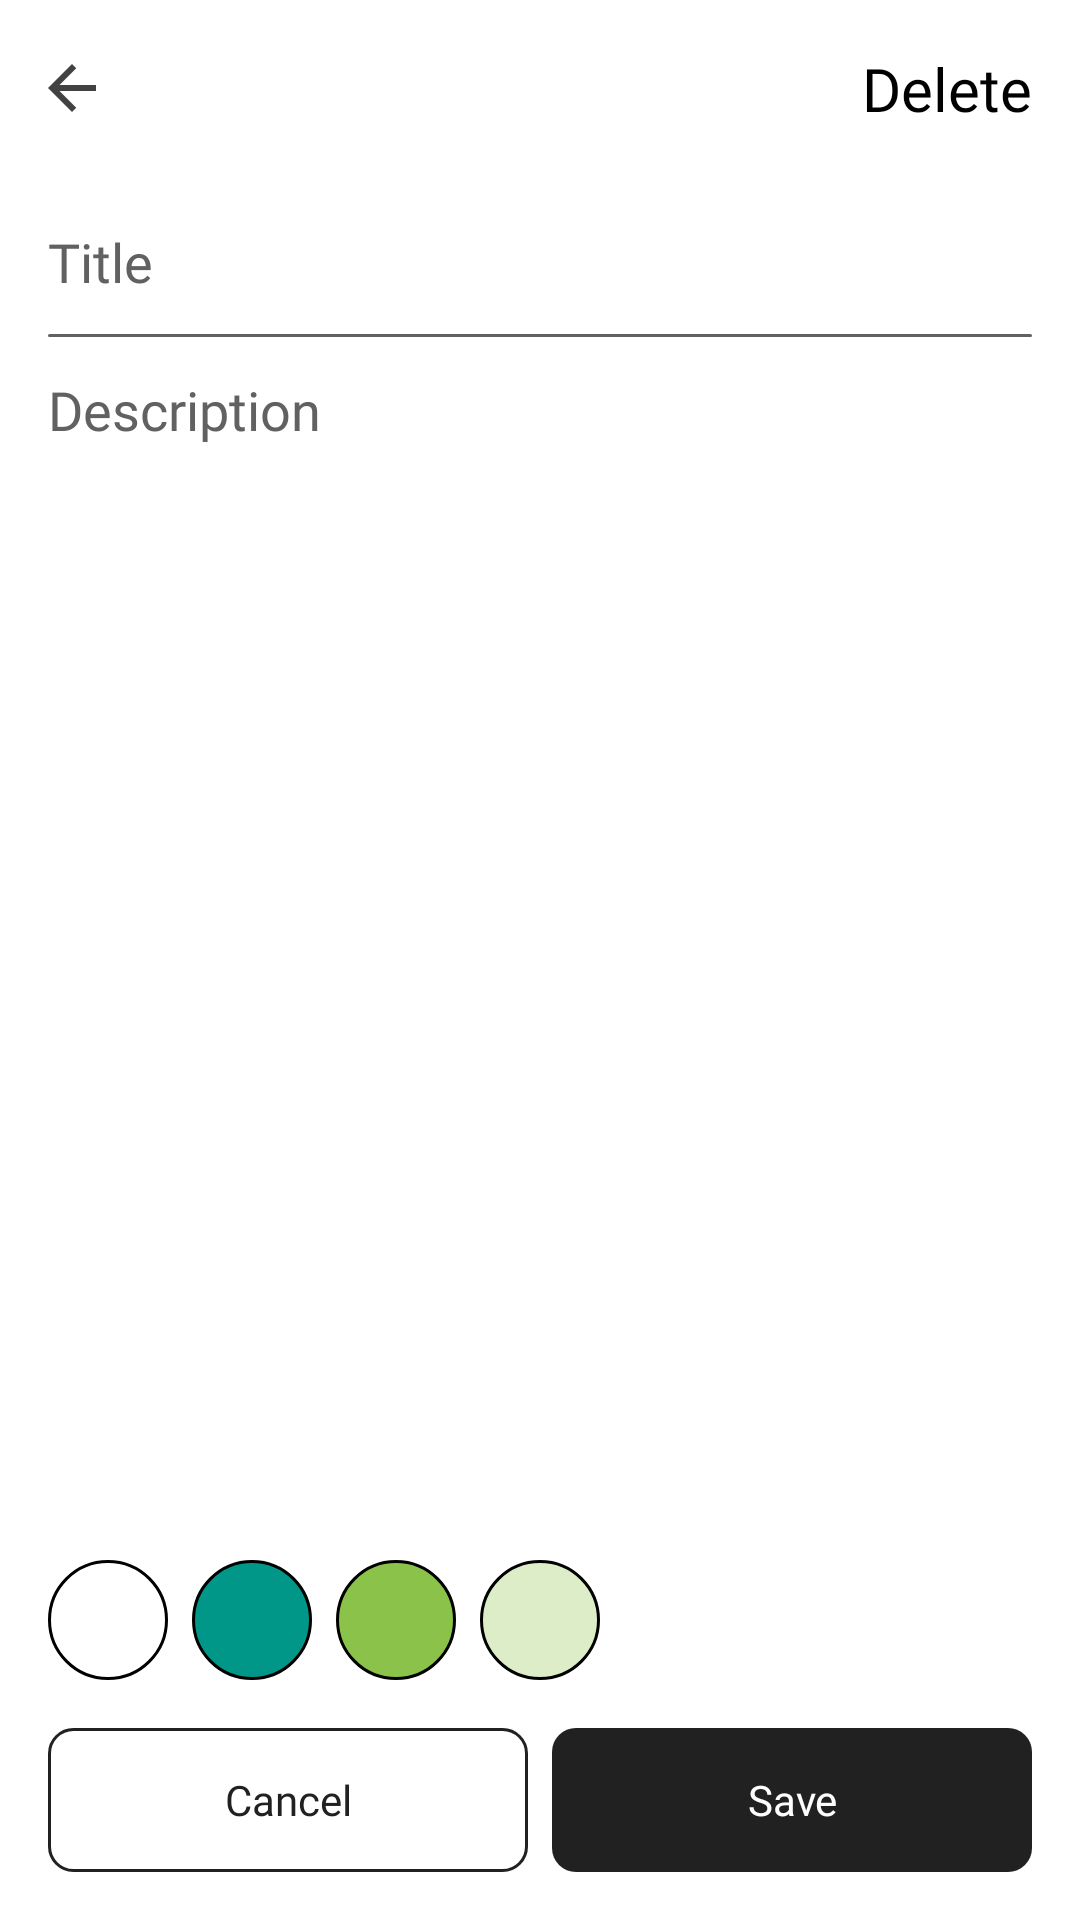

Write the Android layout XML for this screen, with the resource values it uses.
<!-- AndroidManifest.xml: application theme Theme.YourNotes -->
<!-- res/layout/dialog_note.xml -->
<?xml version="1.0" encoding="utf-8"?>
<LinearLayout xmlns:android="http://schemas.android.com/apk/res/android"
    xmlns:app="http://schemas.android.com/apk/res-auto"
    android:id="@+id/note_bg"
    android:layout_width="match_parent"
    android:layout_height="match_parent"
    android:background="@color/white"
    android:orientation="vertical">

    <RelativeLayout
        android:layout_width="match_parent"
        android:layout_height="wrap_content"
        android:layout_marginStart="8dp"
        android:layout_marginTop="8dp"
        android:layout_marginEnd="8dp">

        <ImageView
            android:id="@+id/back_iv"
            android:layout_width="wrap_content"
            android:layout_height="wrap_content"
            android:layout_centerVertical="true"
            android:padding="8dp"
            app:srcCompat="@mipmap/back" />

        <TextView
            android:id="@+id/delete_tv"
            android:layout_width="wrap_content"
            android:layout_height="wrap_content"
            android:layout_alignParentEnd="true"
            android:layout_centerVertical="true"
            android:fontFamily="@font/poppins_500"
            android:padding="8dp"
            android:text="@string/delete"
            android:textColor="@color/black"
            android:textSize="20sp" />

    </RelativeLayout>

    <androidx.core.widget.NestedScrollView
        android:layout_width="match_parent"
        android:layout_height="0dp"
        android:layout_marginStart="16dp"
        android:layout_marginTop="16dp"
        android:layout_marginEnd="16dp"
        android:layout_weight="1"
        android:theme="@style/ScrollTheme">

        <LinearLayout
            android:layout_width="match_parent"
            android:layout_height="match_parent"
            android:orientation="vertical">

            <EditText
                android:id="@+id/title_et"
                android:layout_width="match_parent"
                android:layout_height="wrap_content"
                android:background="@null"
                android:fontFamily="@font/poppins_500"
                android:hint="@string/title"
                android:paddingTop="8dp"
                android:paddingBottom="8dp"
                android:singleLine="true"
                android:textColor="@color/black"
                android:textColorHint="#616161"
                android:textSize="18sp" />

            <View
                android:layout_width="match_parent"
                android:layout_height="1dp"
                android:layout_marginTop="4dp"
                android:layout_marginBottom="4dp"
                android:background="@drawable/view_bg" />

            <EditText
                android:id="@+id/description_et"
                android:layout_width="match_parent"
                android:layout_height="match_parent"
                android:background="@null"
                android:fontFamily="@font/poppins_500"
                android:gravity="start"
                android:hint="@string/description"
                android:inputType="textMultiLine"
                android:paddingTop="8dp"
                android:paddingBottom="8dp"
                android:text=""
                android:textColor="@color/black"
                android:textColorHint="#616161"
                android:textSize="18sp" />

        </LinearLayout>

    </androidx.core.widget.NestedScrollView>


    <LinearLayout
        android:layout_width="match_parent"
        android:layout_height="wrap_content"
        android:layout_marginStart="16dp"
        android:layout_marginTop="16dp"
        android:layout_marginEnd="16dp"
        android:layout_marginBottom="16dp"
        android:orientation="horizontal">

        <View
            android:id="@+id/white_color"
            android:layout_width="40dp"
            android:layout_height="40dp"
            android:layout_marginEnd="4dp"
            android:background="@drawable/white_bg" />

        <View
            android:id="@+id/blue_color"
            android:layout_width="40dp"
            android:layout_height="40dp"
            android:layout_marginStart="4dp"
            android:layout_marginEnd="4dp"
            android:background="@drawable/blue_bg"
            android:visibility="gone" />

        <View
            android:id="@+id/amber_color"
            android:layout_width="40dp"
            android:layout_height="40dp"
            android:layout_marginStart="4dp"
            android:layout_marginEnd="4dp"
            android:background="@drawable/amber_bg"
            android:visibility="gone" />

        <View
            android:id="@+id/teal_color"
            android:layout_width="40dp"
            android:layout_height="40dp"
            android:layout_marginStart="4dp"
            android:layout_marginEnd="4dp"
            android:background="@drawable/teal_bg" />

        <View
            android:id="@+id/green_color"
            android:layout_width="40dp"
            android:layout_height="40dp"
            android:layout_marginStart="4dp"
            android:layout_marginEnd="4dp"
            android:background="@drawable/green_bg"
            android:visibility="visible" />

        <View
            android:id="@+id/cream_color"
            android:layout_width="40dp"
            android:layout_height="40dp"
            android:layout_marginStart="4dp"
            android:layout_marginEnd="4dp"
            android:background="@drawable/cream_bg" />

    </LinearLayout>

    <LinearLayout
        android:layout_width="match_parent"
        android:layout_height="wrap_content"
        android:layout_marginStart="16dp"
        android:layout_marginEnd="16dp"
        android:layout_marginBottom="16dp"
        android:weightSum="2">

        <TextView
            android:id="@+id/cancel_tv"
            android:layout_width="0dp"
            android:layout_height="48dp"
            android:layout_marginEnd="4dp"
            android:layout_weight="1"
            android:background="@drawable/cancel_bg"
            android:fontFamily="@font/poppins_500"
            android:gravity="center"
            android:text="@string/cancel"
            android:textColor="#212121" />

        <TextView
            android:id="@+id/save_tv"
            android:layout_width="0dp"
            android:layout_height="48dp"
            android:layout_marginStart="4dp"
            android:layout_weight="1"
            android:background="@drawable/save_bg"
            android:fontFamily="@font/poppins_500"
            android:gravity="center"
            android:text="@string/save"
            android:textColor="@color/white" />

    </LinearLayout>

</LinearLayout>
<!-- resources referenced by this layout -->
<resources>
  <color name="black">#000000</color>
  <color name="white">#FFFFFF</color>
  <!-- drawable amber_bg (drawable) -->
  <shape xmlns:android="http://schemas.android.com/apk/res/android"
      android:shape="oval">
      <solid
          android:color="@color/amber"/>
      <stroke
          android:width="1dp"
          android:color="@color/black"/>
  </shape>
  <!-- drawable blue_bg (drawable) -->
  <shape xmlns:android="http://schemas.android.com/apk/res/android"
      android:shape="oval">
      <solid
          android:color="@color/blue"/>
      <stroke
          android:width="1dp"
          android:color="@color/black"/>
  </shape>
  <!-- drawable cancel_bg (drawable) -->
  <?xml version="1.0" encoding="utf-8"?>
  <shape xmlns:android="http://schemas.android.com/apk/res/android">
      <stroke
          android:width="1dp"
          android:color="@color/save_color" />
      <corners android:radius="8dp" />
  </shape>
  <!-- drawable cream_bg (drawable) -->
  <shape xmlns:android="http://schemas.android.com/apk/res/android"
      android:shape="oval">
      <solid
          android:color="@color/cream"/>
      <stroke
          android:width="1dp"
          android:color="@color/black"/>
  </shape>
  <!-- drawable green_bg (drawable) -->
  <shape xmlns:android="http://schemas.android.com/apk/res/android"
      android:shape="oval">
      <solid
          android:color="@color/green"/>
      <stroke
          android:width="1dp"
          android:color="@color/black"/>
  </shape>
  <!-- drawable save_bg (drawable) -->
  <?xml version="1.0" encoding="utf-8"?>
  <shape xmlns:android="http://schemas.android.com/apk/res/android">
      <solid android:color="@color/save_color" />
      <corners android:radius="8dp" />
  </shape>
  <!-- drawable teal_bg (drawable) -->
  <shape xmlns:android="http://schemas.android.com/apk/res/android"
      android:shape="oval">
      <solid
          android:color="@color/teal"/>
      <stroke
          android:width="1dp"
          android:color="@color/black"/>
  </shape>
  <!-- drawable view_bg (drawable) -->
  <?xml version="1.0" encoding="utf-8"?>
  <shape xmlns:android="http://schemas.android.com/apk/res/android">
      <solid android:color="#616161" />
      <corners android:radius="16dp" />
  </shape>
  <!-- drawable white_bg (drawable) -->
  <shape xmlns:android="http://schemas.android.com/apk/res/android"
      android:shape="oval">
      <solid
          android:color="@color/white"/>
      <stroke
          android:width="1dp"
          android:color="@color/black"/>
  </shape>
  <!-- mipmap back: png bitmap (mipmap-xxhdpi, 491 bytes) -->
  <string name="cancel">Cancel</string>
  <string name="delete">Delete</string>
  <string name="description">Description</string>
  <string name="save">Save</string>
  <string name="title">Title</string>
  <style name="ScrollTheme" parent="Theme.MaterialComponents.DayNight.DarkActionBar">
          <item name="colorPrimary">#AAAAAA</item>
      </style>
  <style name="Theme.YourNotes" parent="Theme.MaterialComponents.DayNight.NoActionBar">
          
          <item name="colorPrimary">@color/white</item>
          <item name="colorPrimaryVariant">@color/purple_700</item>
          <item name="colorOnPrimary">@color/white</item>
          
          <item name="colorSecondary">@color/teal_200</item>
          <item name="colorSecondaryVariant">@color/teal_700</item>
          <item name="colorOnSecondary">@color/white</item>
          
          <item name="android:statusBarColor" tools:targetApi="l">?attr/colorPrimaryVariant</item>
          
          <item name="android:forceDarkAllowed">false</item>
      </style>
  <color name="amber">#FFC107</color>
  <color name="blue">#48b3ff</color>
  <color name="save_color">#212121</color>
  <color name="cream">#DCEDC8</color>
  <color name="green">#8BC34A</color>
  <color name="teal">#009688</color>
  <color name="purple_700">#FF3700B3</color>
  <color name="teal_200">#FF03DAC5</color>
  <color name="teal_700">#FF018786</color>
</resources>
